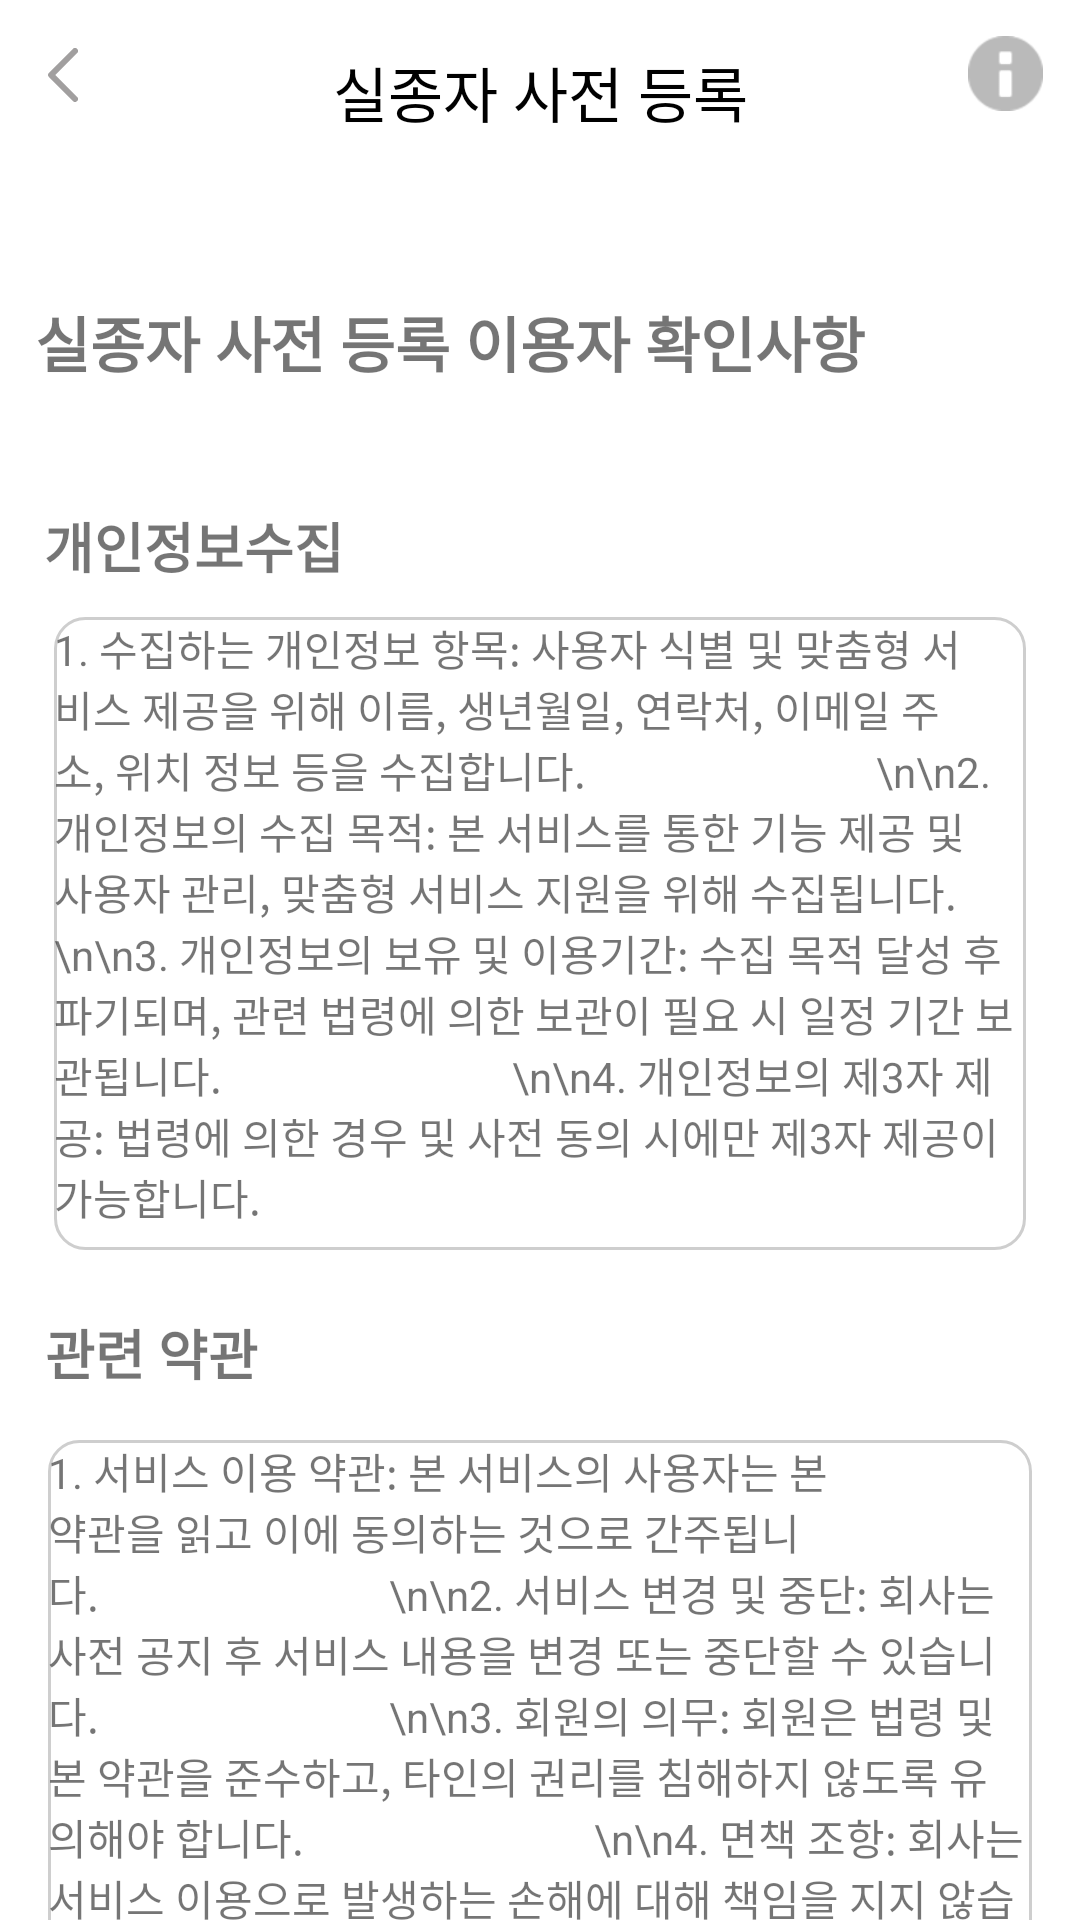

Reconstruct the res/layout file that produces this screen, plus the resources it refers to.
<!-- AndroidManifest.xml: application theme Theme.Reconnect -->
<!-- res/layout/fragment_my_preperson2.xml -->
<?xml version="1.0" encoding="utf-8"?>
<layout xmlns:android="http://schemas.android.com/apk/res/android"
    xmlns:app="http://schemas.android.com/apk/res-auto"
    xmlns:tools="http://schemas.android.com/tools">

    <data>

        <variable
            name="missingPerson"
            type="com.mobile.reconnect.data.model.MissingPerson" />
    </data>

    <androidx.constraintlayout.widget.ConstraintLayout
        android:layout_width="match_parent"
        android:layout_height="match_parent">

        <ImageButton
            android:id="@+id/backButton"
            android:layout_width="wrap_content"
            android:layout_height="wrap_content"
            android:layout_marginStart="16dp"
            android:layout_marginTop="16dp"
            android:background="?attr/selectableItemBackground"
            android:src="@drawable/ic_back"
            app:layout_constraintStart_toStartOf="parent"
            app:layout_constraintTop_toTopOf="parent" />

        <TextView
            android:id="@+id/title"
            style="@style/SemiBoldFontKr.16"
            android:layout_width="wrap_content"
            android:layout_height="wrap_content"
            android:layout_marginTop="16dp"
            android:text="실종자 사전 등록"
            android:textColor="@color/black"
            android:textSize="20sp"
            app:layout_constraintEnd_toEndOf="parent"
            app:layout_constraintStart_toStartOf="parent"
            app:layout_constraintTop_toTopOf="parent" />

        <ImageView
            android:id="@+id/imageView7"
            android:layout_width="25dp"
            android:layout_height="25dp"
            android:layout_marginTop="12dp"
            android:backgroundTintMode="multiply"
            android:src="@android:drawable/ic_dialog_info"
            app:layout_constraintEnd_toEndOf="parent"
            app:layout_constraintHorizontal_bias="0.855"
            app:layout_constraintStart_toEndOf="@+id/title"
            app:layout_constraintTop_toTopOf="parent"
            app:tint="#BABABA" />

        <androidx.constraintlayout.widget.ConstraintLayout
            android:id="@+id/constraintLayout"
            android:layout_width="match_parent"
            android:layout_height="779dp"
            android:layout_marginTop="17dp"
            app:layout_constraintTop_toBottomOf="@+id/title"
            tools:layout_editor_absoluteX="1dp">

            <TextView
                android:id="@+id/textView11"
                android:layout_width="wrap_content"
                android:layout_height="wrap_content"
                android:layout_marginTop="37dp"
                android:layout_marginBottom="309dp"
                android:text="실종자 사전 등록 이용자 확인사항"
                android:textSize="20sp"
                android:textStyle="bold"
                app:layout_constraintBottom_toTopOf="@+id/textView55"
                app:layout_constraintEnd_toEndOf="parent"
                app:layout_constraintHorizontal_bias="0.138"
                app:layout_constraintStart_toStartOf="parent"
                app:layout_constraintTop_toTopOf="parent" />

            <TextView
                android:id="@+id/textView43"
                android:layout_width="126dp"
                android:layout_height="24dp"
                android:layout_marginTop="40dp"
                android:text="개인정보수집"
                android:textSize="18sp"
                android:textStyle="bold"
                app:layout_constraintEnd_toEndOf="parent"
                app:layout_constraintHorizontal_bias="0.063"
                app:layout_constraintStart_toStartOf="parent"
                app:layout_constraintTop_toBottomOf="@+id/textView11" />

            <TextView
                android:id="@+id/textView55"
                android:layout_width="wrap_content"
                android:layout_height="wrap_content"
                android:layout_marginBottom="8dp"
                android:text="관련 약관"
                android:textSize="18sp"
                android:textStyle="bold"
                app:layout_constraintBottom_toTopOf="@+id/scrollView4"
                app:layout_constraintEnd_toEndOf="parent"
                app:layout_constraintHorizontal_bias="0.052"
                app:layout_constraintStart_toStartOf="parent"
                app:layout_constraintTop_toBottomOf="@+id/textView11" />

            <ScrollView
                android:id="@+id/scrollView4"
                android:layout_width="0dp"
                android:layout_height="0dp"
                android:layout_marginStart="16dp"
                android:layout_marginTop="8dp"
                android:layout_marginEnd="16dp"
                android:layout_marginBottom="158dp"
                android:background="@drawable/rounded_edittext_background"
                app:layout_constraintBottom_toBottomOf="parent"
                app:layout_constraintEnd_toEndOf="parent"
                app:layout_constraintStart_toStartOf="parent"
                app:layout_constraintTop_toBottomOf="@+id/textView55">

                <LinearLayout
                    android:layout_width="match_parent"
                    android:layout_height="wrap_content"
                    android:orientation="vertical">

                    <TextView
                        android:layout_width="match_parent"
                        android:layout_height="match_parent"
                        android:text="1. 서비스 이용 약관: 본 서비스의 사용자는 본 약관을 읽고 이에 동의하는 것으로 간주됩니다.
                            \n\n2. 서비스 변경 및 중단: 회사는 사전 공지 후 서비스 내용을 변경 또는 중단할 수 있습니다.
                            \n\n3. 회원의 의무: 회원은 법령 및 본 약관을 준수하고, 타인의 권리를 침해하지 않도록 유의해야 합니다.
                            \n\n4. 면책 조항: 회사는 서비스 이용으로 발생하는 손해에 대해 책임을 지지 않습니다." />
                </LinearLayout>
            </ScrollView>

            <ScrollView
                android:id="@+id/scrollView2"
                android:layout_width="0dp"
                android:layout_height="211dp"
                android:layout_marginStart="18dp"
                android:layout_marginTop="13dp"
                android:layout_marginEnd="18dp"
                android:background="@drawable/rounded_edittext_background"
                app:layout_constraintEnd_toEndOf="parent"
                app:layout_constraintStart_toStartOf="parent"
                app:layout_constraintTop_toBottomOf="@+id/textView43">

                <LinearLayout
                    android:layout_width="match_parent"
                    android:layout_height="wrap_content"
                    android:orientation="vertical">

                    <TextView
                        android:layout_width="match_parent"
                        android:layout_height="wrap_content"
                        android:text="1. 수집하는 개인정보 항목: 사용자 식별 및 맞춤형 서비스 제공을 위해 이름, 생년월일, 연락처, 이메일 주소, 위치 정보 등을 수집합니다.
                            \n\n2. 개인정보의 수집 목적: 본 서비스를 통한 기능 제공 및 사용자 관리, 맞춤형 서비스 지원을 위해 수집됩니다.
                            \n\n3. 개인정보의 보유 및 이용기간: 수집 목적 달성 후 파기되며, 관련 법령에 의한 보관이 필요 시 일정 기간 보관됩니다.
                            \n\n4. 개인정보의 제3자 제공: 법령에 의한 경우 및 사전 동의 시에만 제3자 제공이 가능합니다." />
                </LinearLayout>
            </ScrollView>

            <Button
                android:id="@+id/addbtn"
                android:layout_width="381dp"
                android:layout_height="54dp"
                android:layout_marginTop="60dp"
                android:text="확인"
                android:textColor="#FFFFFF"
                android:textSize="16sp"
                android:textStyle="bold"
                app:layout_constraintEnd_toEndOf="parent"
                app:layout_constraintStart_toStartOf="parent"
                app:layout_constraintTop_toBottomOf="@+id/scrollView4" />

        </androidx.constraintlayout.widget.ConstraintLayout>


    </androidx.constraintlayout.widget.ConstraintLayout>
</layout>
<!-- resources referenced by this layout -->
<resources>
  <color name="black">#FF000000</color>
  <!-- drawable ic_back (drawable) -->
  <vector xmlns:android="http://schemas.android.com/apk/res/android"
      android:width="10dp"
      android:height="18dp"
      android:viewportWidth="10"
      android:viewportHeight="18">
    <path
        android:pathData="M9,1L1.071,8.929C1.032,8.968 1.032,9.032 1.071,9.071L9,17"
        android:strokeWidth="2"
        android:fillColor="#00000000"
        android:strokeColor="#A19F9F"
        android:strokeLineCap="round"/>
  </vector>
  <!-- drawable rounded_edittext_background (drawable) -->
  <?xml version="1.0" encoding="utf-8"?>
  <shape xmlns:android="http://schemas.android.com/apk/res/android">
      <solid android:color="@android:color/white" />
      <corners android:radius="10dp" />
      <stroke android:width="1dp" android:color="@color/gray_300" />
  </shape>
  <style name="Theme.Reconnect" parent="Theme.MaterialComponents.DayNight.NoActionBar">
          
          <item name="colorPrimary">@color/primary_red</item>
          <item name="colorPrimaryVariant">@color/primary_red</item>
          <item name="colorOnPrimary">@color/black</item>
          
          <item name="colorSecondary">@color/second_pink</item>
          <item name="colorSecondaryVariant">@color/second_pink</item>
          <item name="android:statusBarColor">?attr/colorPrimaryVariant</item>
          <item name="windowActionBar">false</item>
          <item name="windowNoTitle">true</item>
      </style>
  <color name="gray_300">#CECECE</color>
  <color name="primary_red">#F76059</color>
  <color name="second_pink">#FFF2F1</color>
</resources>
